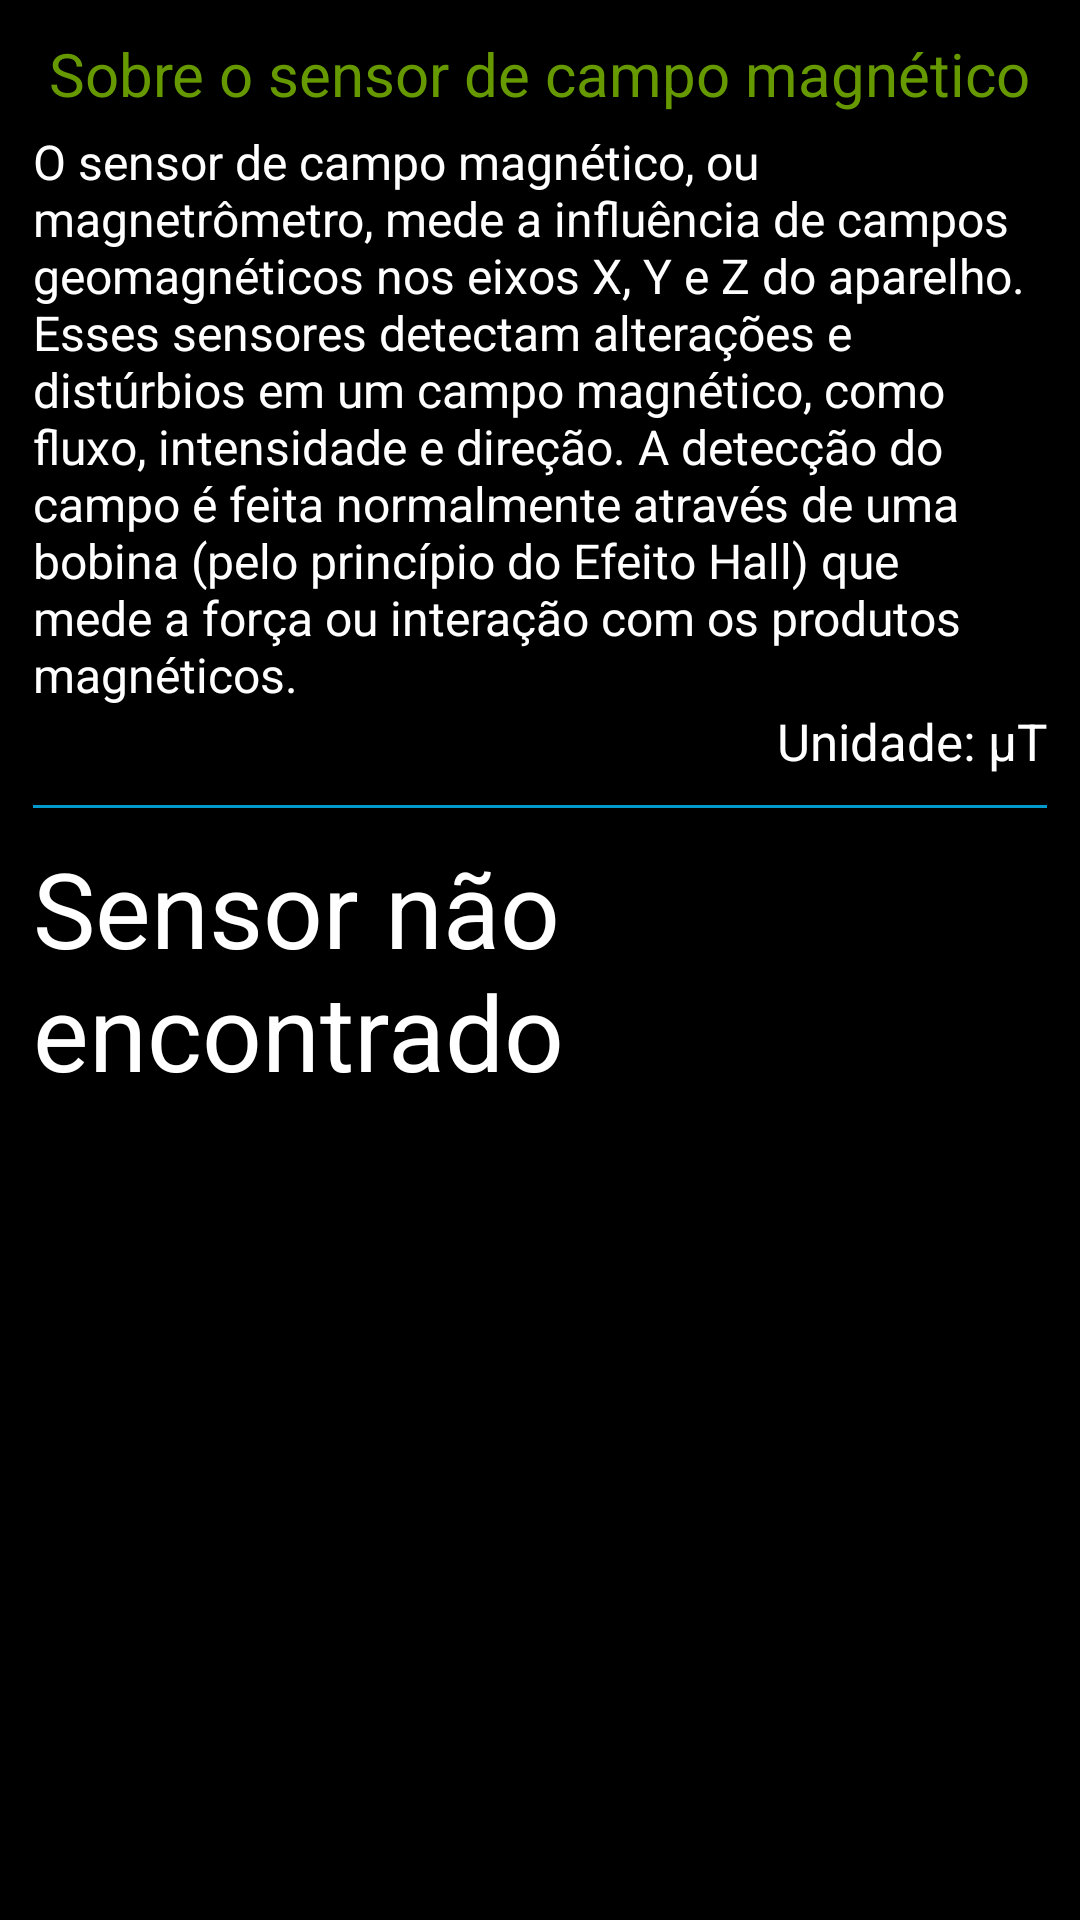

This screen was rendered from an Android layout file. Write that file and the resources it references.
<!-- AndroidManifest.xml: application theme AppDark -->
<!-- res/layout/magneticfield.xml -->
<?xml version="1.0" encoding="utf-8"?>
<LinearLayout xmlns:android="http://schemas.android.com/apk/res/android"
              android:orientation="vertical"
              android:layout_width="match_parent"
              android:layout_height="match_parent"
              android:padding="11dp">

    <TextView  android:layout_width="wrap_content"
               android:layout_height="wrap_content"
               android:text="Sobre o sensor de campo magnético"
               android:layout_gravity="center|center_vertical"
               android:textColor="@android:color/holo_green_dark"
               android:textSize="20dp"
               android:paddingBottom="5dp"/>


    <TextView  android:layout_width="wrap_content"
               android:layout_height="wrap_content"
               android:text="@string/magfield"
               android:layout_gravity="center_vertical|right"
               android:textColor="@android:color/white"
               android:textSize="16dp"

            />
    <TextView  android:layout_width="wrap_content"
               android:layout_height="wrap_content"
               android:text="Unidade: µT"
               android:layout_gravity="center_vertical|right"
               android:textColor="@android:color/white"
               android:textSize="17dp"/>
    <LinearLayout
            android:layout_marginBottom="10dp"
            android:layout_marginTop="10dp"
            android:orientation="vertical"
            android:layout_width="fill_parent"
            android:layout_height="1dp"
            android:background="@android:color/holo_blue_dark"/>

    <RelativeLayout
            android:layout_width="fill_parent"
            android:layout_height="wrap_content"
            android:layout_gravity="left|center_vertical">

        <TextView
                android:layout_width="fill_parent"
                android:layout_height="wrap_content"
                android:text="Sensor não encontrado"
                android:id="@+id/field"
                android:textSize="35dp"
                android:textColor="@android:color/white"

                />
    </RelativeLayout>


</LinearLayout>
<!-- resources referenced by this layout -->
<resources>
  <string name="magfield">O sensor de campo magnético, ou magnetrômetro, mede a influência de campos geomagnéticos nos eixos X, Y e Z do aparelho. Esses sensores detectam alterações e distúrbios em um campo magnético, como fluxo, intensidade e direção. A detecção do campo é feita normalmente através de uma bobina (pelo princípio do Efeito Hall) que mede a força ou interação com os produtos magnéticos.</string>
  <style name="AppDark" parent="android:Theme.Holo">
          
      </style>
</resources>
